Image classification data set "indian_spices" (lipika1911/mp on GitHub). Class labels (12): caraway seeds, cinnamon stick, cloves, coriander seeds, cumin seeds, dry ginger, dry red chilly, fennel seeds, green cardamom, nutmeg, star anise, stone flowers.

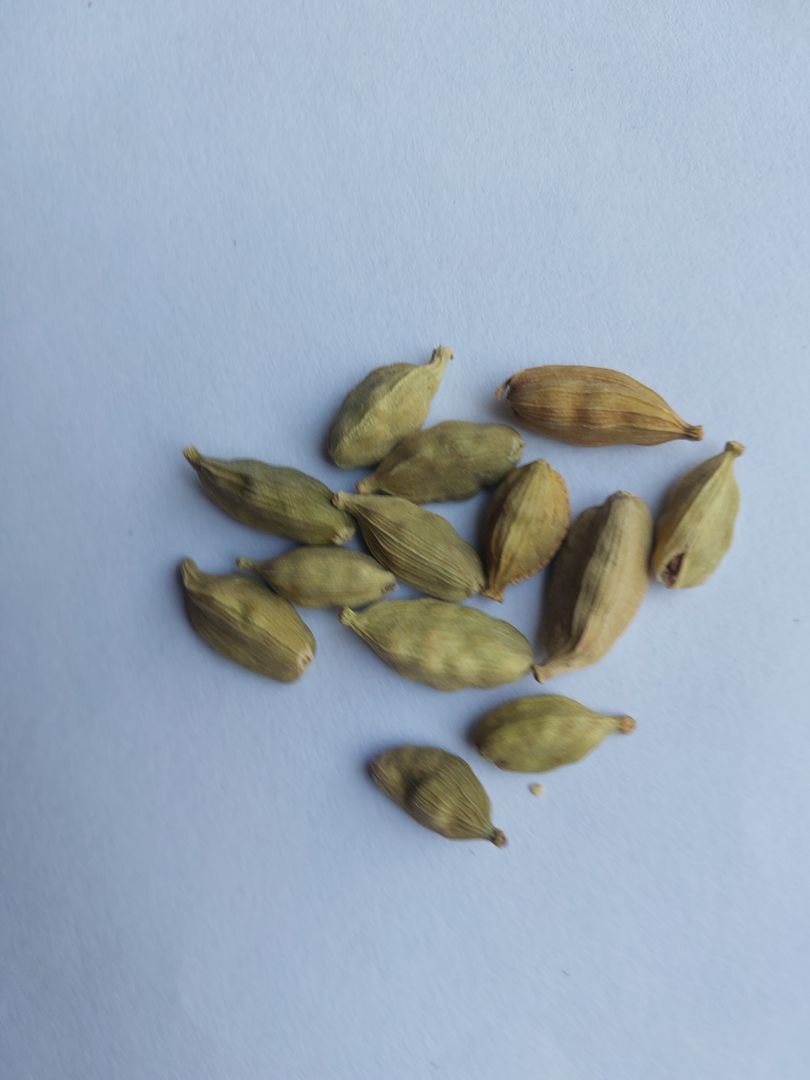
Label: green cardamom

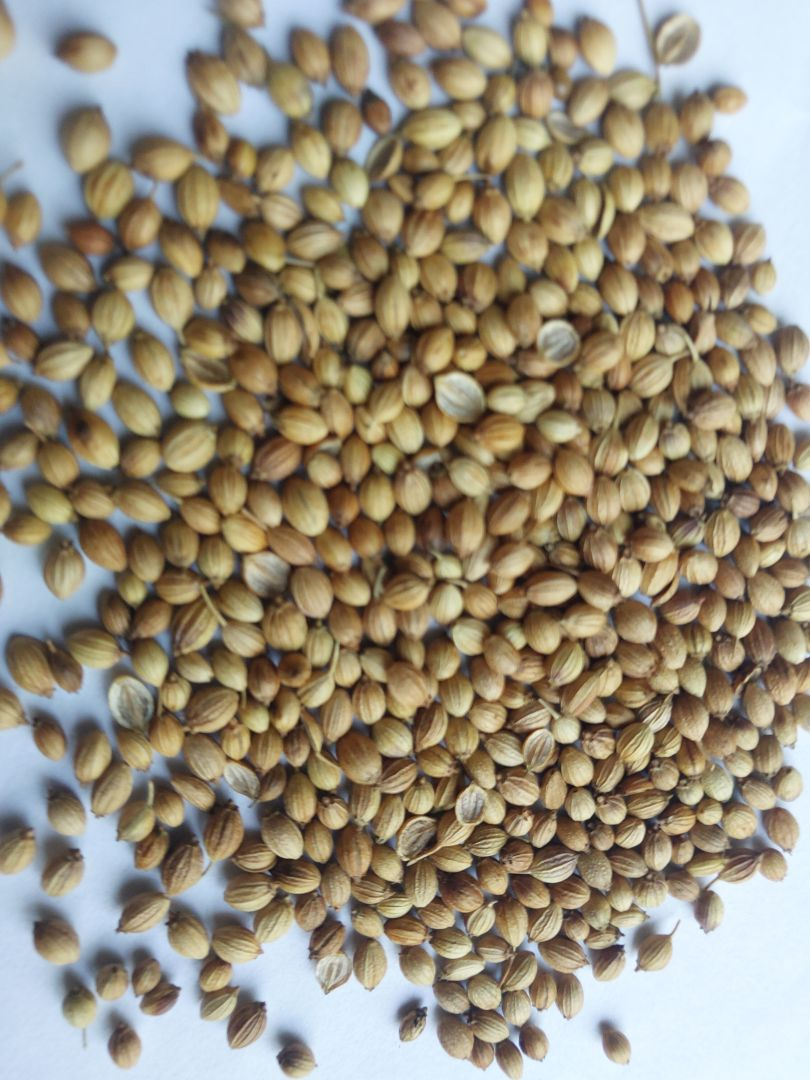
Label: coriander seeds

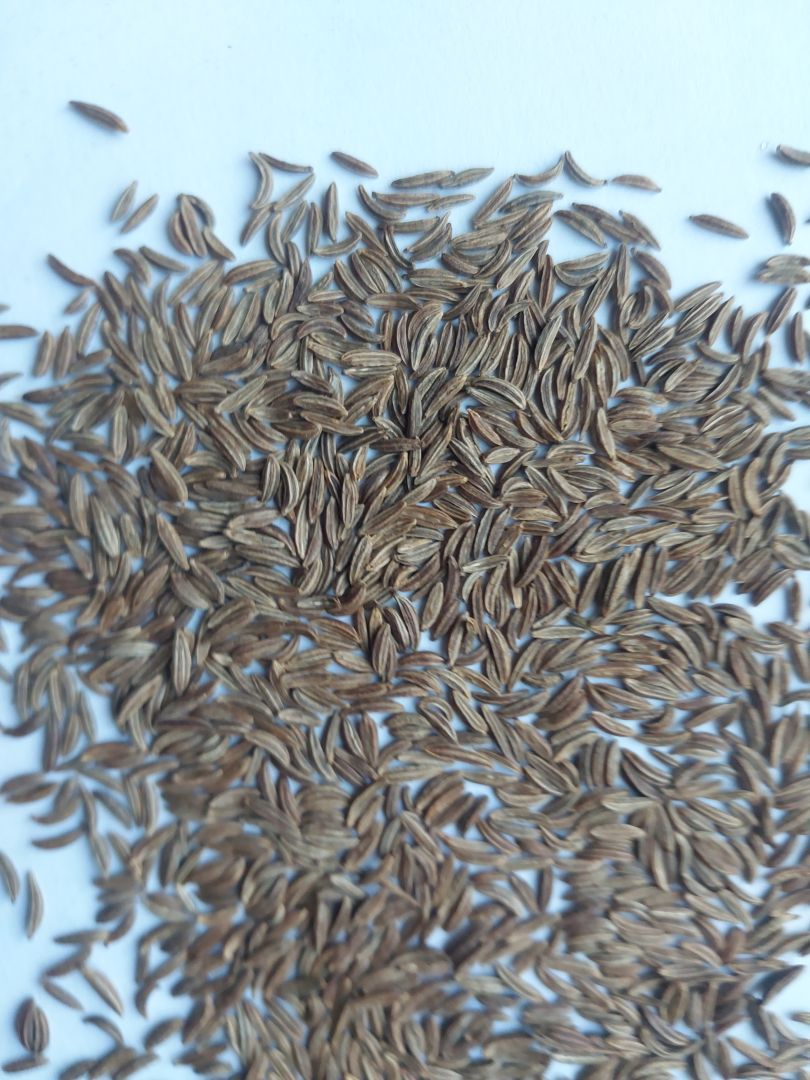
Label: caraway seeds

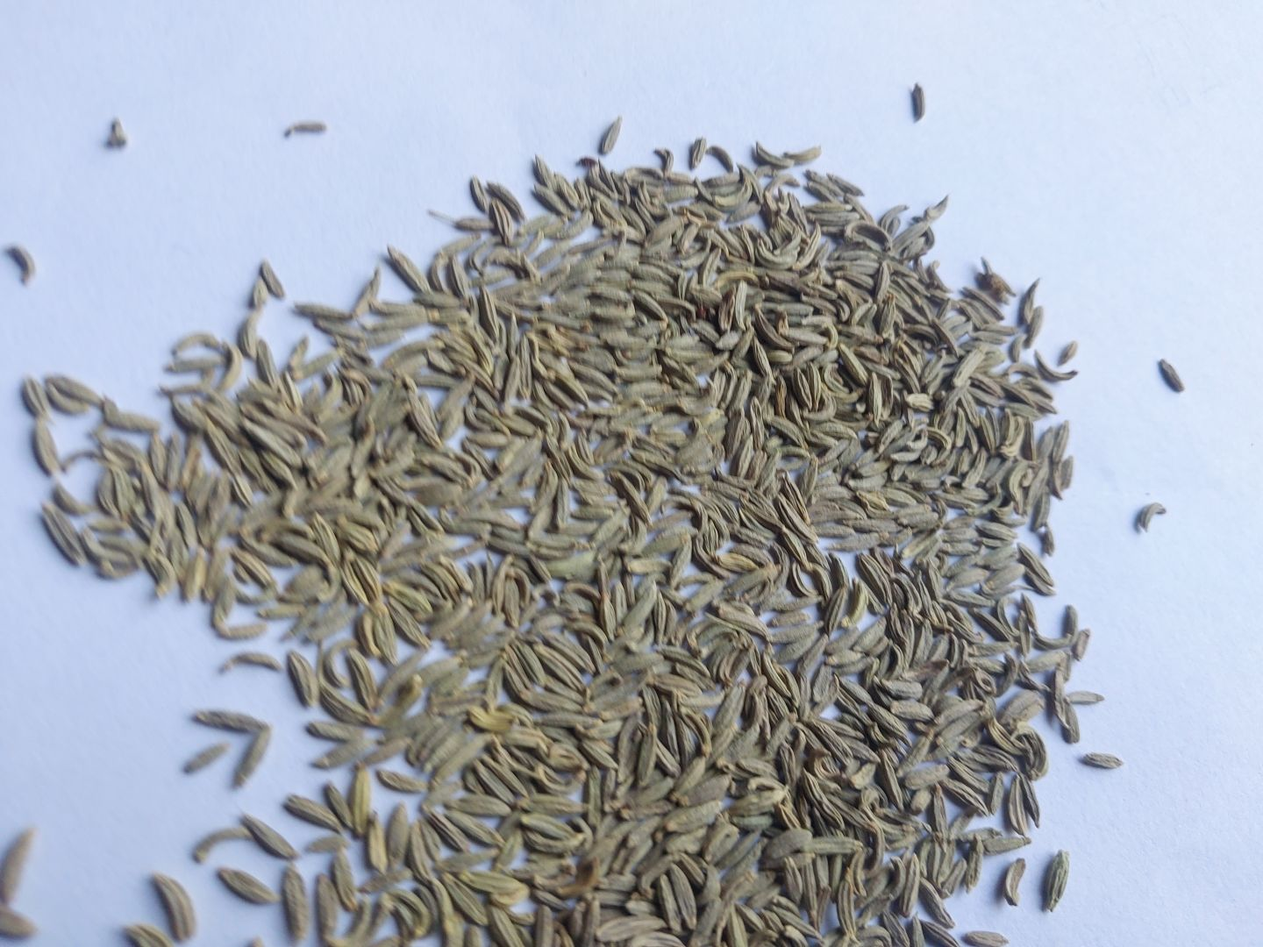
Label: fennel seeds

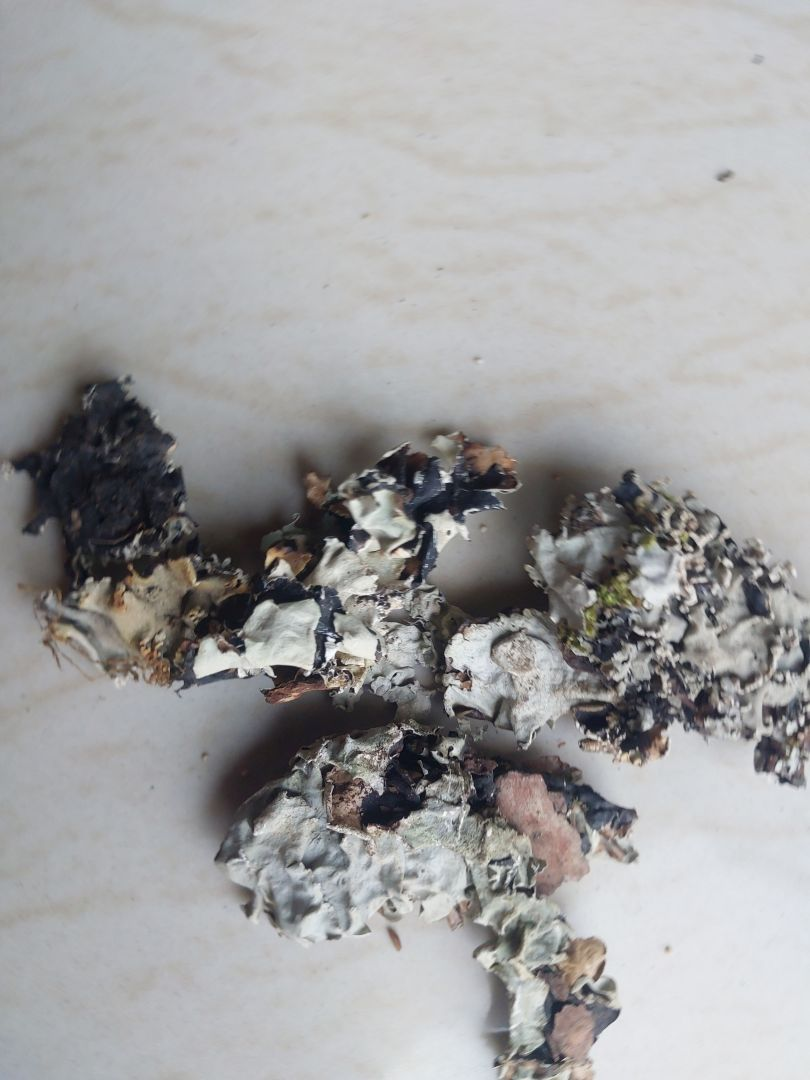
Label: stone flowers

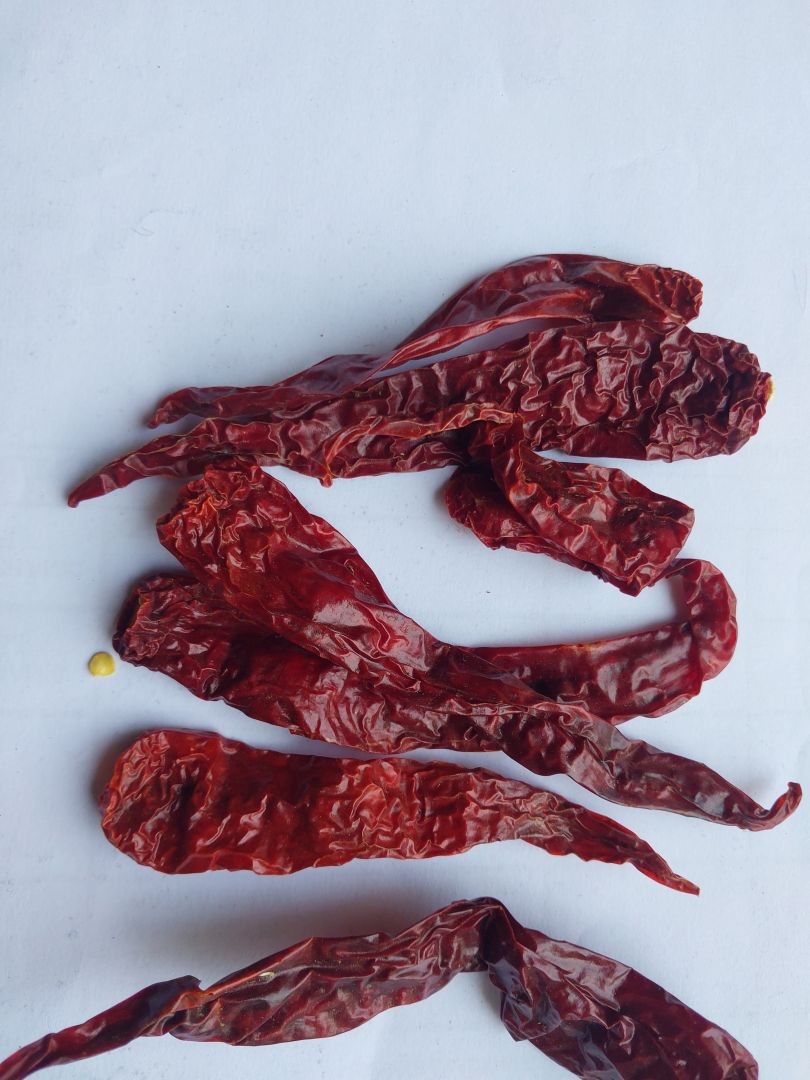
Label: dry red chilly
